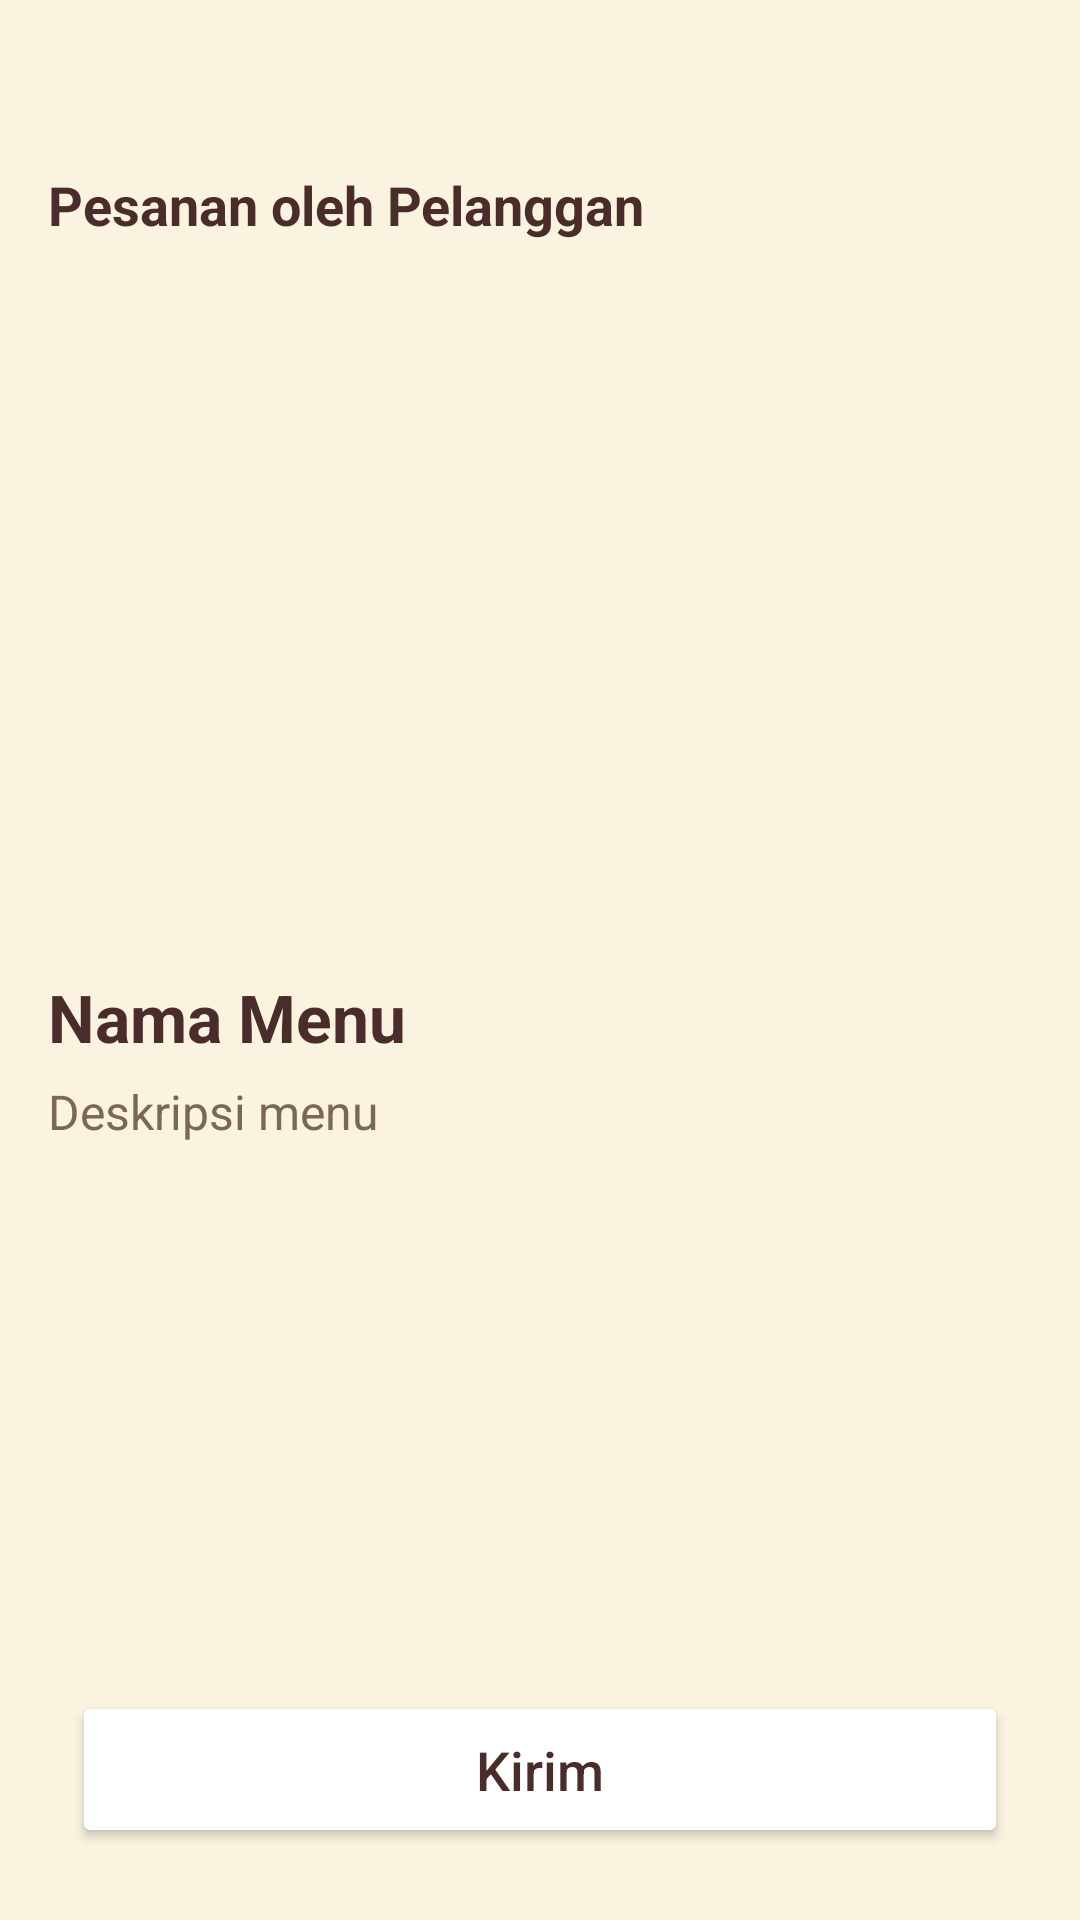

Layout XML and referenced resources for this Android screen:
<!-- AndroidManifest.xml: application theme Theme.DapurTongseng -->
<!-- res/layout/activity_order.xml -->
<?xml version="1.0" encoding="utf-8"?>
<androidx.constraintlayout.widget.ConstraintLayout xmlns:android="http://schemas.android.com/apk/res/android"
    xmlns:app="http://schemas.android.com/apk/res-auto"
    xmlns:tools="http://schemas.android.com/tools"
    android:layout_width="match_parent"
    android:layout_height="match_parent"
    android:background="@color/background_app"
    tools:context=".OrderActivity">

    <ScrollView
        android:id="@+id/scroll_content"
        android:layout_width="0dp"
        android:layout_height="0dp"
        android:paddingStart="16dp"
        android:paddingEnd="16dp"
        android:paddingTop="16dp"
        android:paddingBottom="16dp"
        app:layout_constraintTop_toTopOf="parent"
        app:layout_constraintBottom_toTopOf="@+id/btn_kirim"
        app:layout_constraintStart_toStartOf="parent"
        app:layout_constraintEnd_toEndOf="parent"
        android:layout_marginTop="40dp">

        <LinearLayout
            android:layout_width="match_parent"
            android:layout_height="wrap_content"
            android:orientation="vertical">

            <TextView
                android:id="@+id/tvOrderTitle"
                android:layout_width="wrap_content"
                android:layout_height="wrap_content"
                android:text="Pesanan oleh Pelanggan"
                android:textSize="18sp"
                android:textStyle="bold"
                android:textColor="@color/text_primary"
                android:layout_marginBottom="12dp" />

            <ImageView
                android:id="@+id/ivMenuPhoto"
                android:layout_width="match_parent"
                android:layout_height="220dp"
                android:scaleType="centerCrop"
                android:layout_marginBottom="12dp" />

            <TextView
                android:id="@+id/tvMenuName"
                android:layout_width="match_parent"
                android:layout_height="wrap_content"
                android:text="Nama Menu"
                android:textSize="22sp"
                android:textStyle="bold"
                android:textColor="@color/text_primary"
                android:layout_marginBottom="6dp" />

            <TextView
                android:id="@+id/tvMenuDesc"
                android:layout_width="match_parent"
                android:layout_height="wrap_content"
                android:text="Deskripsi menu"
                android:textColor="@color/secondary_text"
                android:textSize="16sp"
                android:layout_marginBottom="20dp" />
        </LinearLayout>
    </ScrollView>

    <Button
        android:id="@+id/btn_kirim"
        android:layout_width="0dp"
        android:layout_height="wrap_content"
        android:layout_marginHorizontal="24dp"
        android:layout_marginBottom="24dp"
        android:paddingVertical="14dp"
        android:text="@string/kirim"
        android:textAllCaps="false"
        android:textSize="18sp"
        android:textColor="@color/text_primary"
        app:backgroundTint="@color/white"
        app:layout_constraintBottom_toBottomOf="parent"
        app:layout_constraintStart_toStartOf="parent"
        app:layout_constraintEnd_toEndOf="parent" />

</androidx.constraintlayout.widget.ConstraintLayout>
<!-- resources referenced by this layout -->
<resources>
  <color name="background_app">#FAF3E0</color>
  <color name="secondary_text">#7C6755</color>
  <color name="text_primary">#4A2C2A</color>
  <color name="white">#FFFFFFFF</color>
  <string name="kirim">Kirim</string>
  <style name="Theme.DapurTongseng" parent="Theme.MaterialComponents.DayNight.DarkActionBar">
          
          <item name="colorPrimary">#7C6755</item>
          <item name="colorPrimaryVariant">@color/background_app</item>
          <item name="colorOnPrimary">@color/white</item>
          
          <item name="colorSecondary">@color/teal_200</item>
          <item name="colorSecondaryVariant">@color/teal_700</item>
          <item name="colorOnSecondary">@color/black</item>
          
          <item name="android:statusBarColor">?attr/colorPrimaryVariant</item>
          <item name="android:navigationBarColor">@color/background_app</item>
          <item name="android:windowLightStatusBar">true</item>
          
      </style>
  <color name="teal_200">#FF03DAC5</color>
  <color name="teal_700">#FF018786</color>
  <color name="black">#FF000000</color>
</resources>
